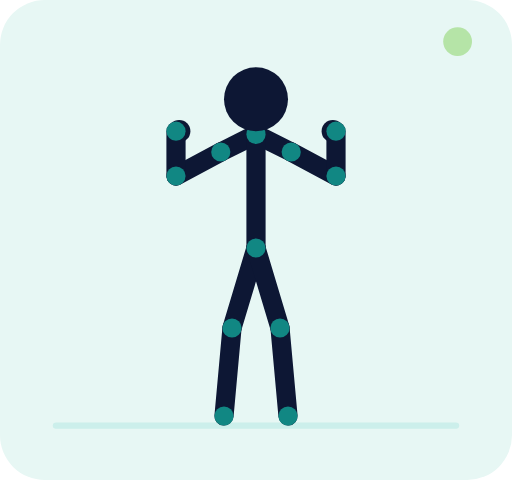
t = 0.00 s
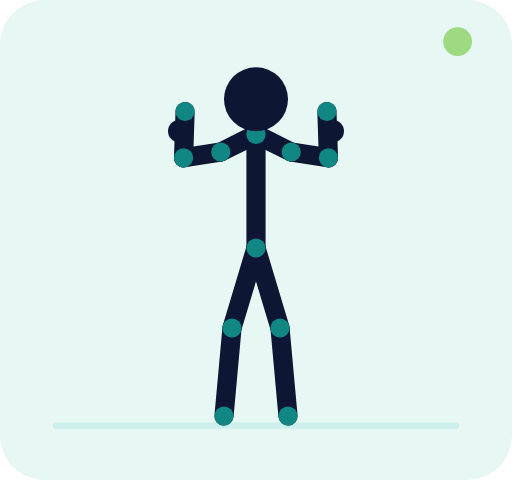
t = 0.30 s
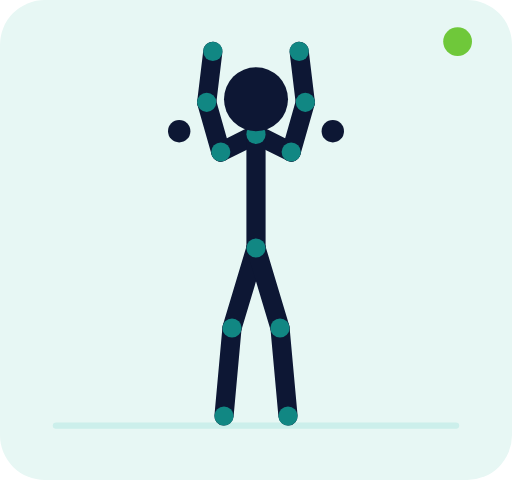
t = 0.90 s
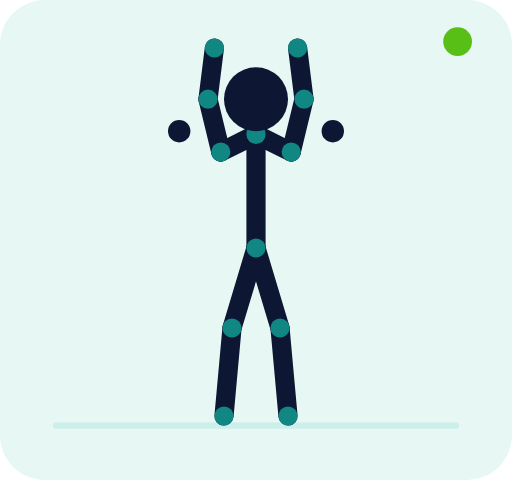
t = 1.20 s
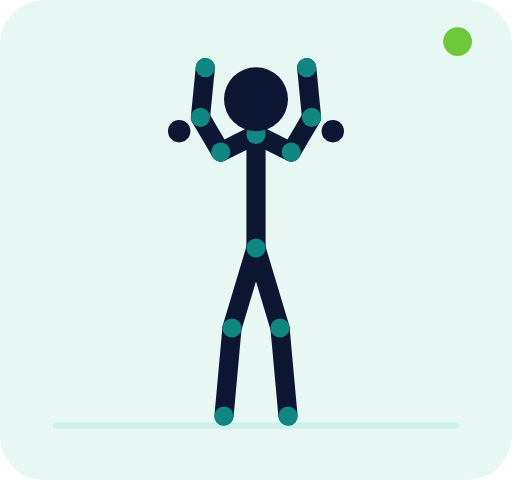
t = 1.50 s
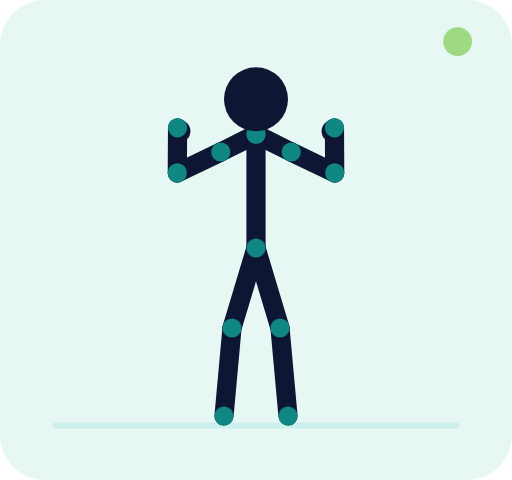
t = 2.10 s

The animated SVG that drew these frames (rendered in a browser with its animation timeline set to each time). Animation: 71 SMIL elements (animate=71); one cycle of 2.40 s, repeats indefinitely.

<svg xmlns="http://www.w3.org/2000/svg" viewBox="0 0 320 300" role="img" aria-labelledby="title desc"><title id="title">Développé épaules haltères</title><desc id="desc">Animation vectorielle en boucle montrant les deux positions principales du mouvement.</desc><rect width="320" height="300" rx="28" fill="#e7f7f4"/><path d="M35 266h250" stroke="#ccefeb" stroke-width="4" stroke-linecap="round"/><g fill="#0d1734"><circle cx="112" cy="82" r="7"/><circle cx="208" cy="82" r="7"/></g><g><line x1="160" y1="84" x2="138" y2="95" stroke="#0d1734" stroke-width="12" stroke-linecap="round"><animate attributeName="x1" values="160;160;160" dur="2.4s" repeatCount="indefinite" keyTimes="0;.5;1" calcMode="spline" keySplines=".4 0 .2 1;.4 0 .2 1"/><animate attributeName="y1" values="84;84;84" dur="2.4s" repeatCount="indefinite" keyTimes="0;.5;1" calcMode="spline" keySplines=".4 0 .2 1;.4 0 .2 1"/><animate attributeName="x2" values="138;138;138" dur="2.4s" repeatCount="indefinite" keyTimes="0;.5;1" calcMode="spline" keySplines=".4 0 .2 1;.4 0 .2 1"/><animate attributeName="y2" values="95;95;95" dur="2.4s" repeatCount="indefinite" keyTimes="0;.5;1" calcMode="spline" keySplines=".4 0 .2 1;.4 0 .2 1"/></line><line x1="160" y1="84" x2="182" y2="95" stroke="#0d1734" stroke-width="12" stroke-linecap="round"><animate attributeName="x1" values="160;160;160" dur="2.4s" repeatCount="indefinite" keyTimes="0;.5;1" calcMode="spline" keySplines=".4 0 .2 1;.4 0 .2 1"/><animate attributeName="y1" values="84;84;84" dur="2.4s" repeatCount="indefinite" keyTimes="0;.5;1" calcMode="spline" keySplines=".4 0 .2 1;.4 0 .2 1"/><animate attributeName="x2" values="182;182;182" dur="2.4s" repeatCount="indefinite" keyTimes="0;.5;1" calcMode="spline" keySplines=".4 0 .2 1;.4 0 .2 1"/><animate attributeName="y2" values="95;95;95" dur="2.4s" repeatCount="indefinite" keyTimes="0;.5;1" calcMode="spline" keySplines=".4 0 .2 1;.4 0 .2 1"/></line><line x1="160" y1="84" x2="160" y2="155" stroke="#0d1734" stroke-width="12" stroke-linecap="round"><animate attributeName="x1" values="160;160;160" dur="2.4s" repeatCount="indefinite" keyTimes="0;.5;1" calcMode="spline" keySplines=".4 0 .2 1;.4 0 .2 1"/><animate attributeName="y1" values="84;84;84" dur="2.4s" repeatCount="indefinite" keyTimes="0;.5;1" calcMode="spline" keySplines=".4 0 .2 1;.4 0 .2 1"/><animate attributeName="x2" values="160;160;160" dur="2.4s" repeatCount="indefinite" keyTimes="0;.5;1" calcMode="spline" keySplines=".4 0 .2 1;.4 0 .2 1"/><animate attributeName="y2" values="155;155;155" dur="2.4s" repeatCount="indefinite" keyTimes="0;.5;1" calcMode="spline" keySplines=".4 0 .2 1;.4 0 .2 1"/></line><line x1="138" y1="95" x2="110" y2="110" stroke="#0d1734" stroke-width="12" stroke-linecap="round"><animate attributeName="x1" values="138;138;138" dur="2.4s" repeatCount="indefinite" keyTimes="0;.5;1" calcMode="spline" keySplines=".4 0 .2 1;.4 0 .2 1"/><animate attributeName="y1" values="95;95;95" dur="2.4s" repeatCount="indefinite" keyTimes="0;.5;1" calcMode="spline" keySplines=".4 0 .2 1;.4 0 .2 1"/><animate attributeName="x2" values="110;130;110" dur="2.4s" repeatCount="indefinite" keyTimes="0;.5;1" calcMode="spline" keySplines=".4 0 .2 1;.4 0 .2 1"/><animate attributeName="y2" values="110;62;110" dur="2.4s" repeatCount="indefinite" keyTimes="0;.5;1" calcMode="spline" keySplines=".4 0 .2 1;.4 0 .2 1"/></line><line x1="110" y1="110" x2="110" y2="82" stroke="#0d1734" stroke-width="12" stroke-linecap="round"><animate attributeName="x1" values="110;130;110" dur="2.4s" repeatCount="indefinite" keyTimes="0;.5;1" calcMode="spline" keySplines=".4 0 .2 1;.4 0 .2 1"/><animate attributeName="y1" values="110;62;110" dur="2.4s" repeatCount="indefinite" keyTimes="0;.5;1" calcMode="spline" keySplines=".4 0 .2 1;.4 0 .2 1"/><animate attributeName="x2" values="110;134;110" dur="2.4s" repeatCount="indefinite" keyTimes="0;.5;1" calcMode="spline" keySplines=".4 0 .2 1;.4 0 .2 1"/><animate attributeName="y2" values="82;30;82" dur="2.4s" repeatCount="indefinite" keyTimes="0;.5;1" calcMode="spline" keySplines=".4 0 .2 1;.4 0 .2 1"/></line><line x1="182" y1="95" x2="210" y2="110" stroke="#0d1734" stroke-width="12" stroke-linecap="round"><animate attributeName="x1" values="182;182;182" dur="2.4s" repeatCount="indefinite" keyTimes="0;.5;1" calcMode="spline" keySplines=".4 0 .2 1;.4 0 .2 1"/><animate attributeName="y1" values="95;95;95" dur="2.4s" repeatCount="indefinite" keyTimes="0;.5;1" calcMode="spline" keySplines=".4 0 .2 1;.4 0 .2 1"/><animate attributeName="x2" values="210;190;210" dur="2.4s" repeatCount="indefinite" keyTimes="0;.5;1" calcMode="spline" keySplines=".4 0 .2 1;.4 0 .2 1"/><animate attributeName="y2" values="110;62;110" dur="2.4s" repeatCount="indefinite" keyTimes="0;.5;1" calcMode="spline" keySplines=".4 0 .2 1;.4 0 .2 1"/></line><line x1="210" y1="110" x2="210" y2="82" stroke="#0d1734" stroke-width="12" stroke-linecap="round"><animate attributeName="x1" values="210;190;210" dur="2.4s" repeatCount="indefinite" keyTimes="0;.5;1" calcMode="spline" keySplines=".4 0 .2 1;.4 0 .2 1"/><animate attributeName="y1" values="110;62;110" dur="2.4s" repeatCount="indefinite" keyTimes="0;.5;1" calcMode="spline" keySplines=".4 0 .2 1;.4 0 .2 1"/><animate attributeName="x2" values="210;186;210" dur="2.4s" repeatCount="indefinite" keyTimes="0;.5;1" calcMode="spline" keySplines=".4 0 .2 1;.4 0 .2 1"/><animate attributeName="y2" values="82;30;82" dur="2.4s" repeatCount="indefinite" keyTimes="0;.5;1" calcMode="spline" keySplines=".4 0 .2 1;.4 0 .2 1"/></line><line x1="160" y1="155" x2="145" y2="205" stroke="#0d1734" stroke-width="12" stroke-linecap="round"><animate attributeName="x1" values="160;160;160" dur="2.4s" repeatCount="indefinite" keyTimes="0;.5;1" calcMode="spline" keySplines=".4 0 .2 1;.4 0 .2 1"/><animate attributeName="y1" values="155;155;155" dur="2.4s" repeatCount="indefinite" keyTimes="0;.5;1" calcMode="spline" keySplines=".4 0 .2 1;.4 0 .2 1"/><animate attributeName="x2" values="145;145;145" dur="2.4s" repeatCount="indefinite" keyTimes="0;.5;1" calcMode="spline" keySplines=".4 0 .2 1;.4 0 .2 1"/><animate attributeName="y2" values="205;205;205" dur="2.4s" repeatCount="indefinite" keyTimes="0;.5;1" calcMode="spline" keySplines=".4 0 .2 1;.4 0 .2 1"/></line><line x1="145" y1="205" x2="140" y2="260" stroke="#0d1734" stroke-width="12" stroke-linecap="round"><animate attributeName="x1" values="145;145;145" dur="2.4s" repeatCount="indefinite" keyTimes="0;.5;1" calcMode="spline" keySplines=".4 0 .2 1;.4 0 .2 1"/><animate attributeName="y1" values="205;205;205" dur="2.4s" repeatCount="indefinite" keyTimes="0;.5;1" calcMode="spline" keySplines=".4 0 .2 1;.4 0 .2 1"/><animate attributeName="x2" values="140;140;140" dur="2.4s" repeatCount="indefinite" keyTimes="0;.5;1" calcMode="spline" keySplines=".4 0 .2 1;.4 0 .2 1"/><animate attributeName="y2" values="260;260;260" dur="2.4s" repeatCount="indefinite" keyTimes="0;.5;1" calcMode="spline" keySplines=".4 0 .2 1;.4 0 .2 1"/></line><line x1="160" y1="155" x2="175" y2="205" stroke="#0d1734" stroke-width="12" stroke-linecap="round"><animate attributeName="x1" values="160;160;160" dur="2.4s" repeatCount="indefinite" keyTimes="0;.5;1" calcMode="spline" keySplines=".4 0 .2 1;.4 0 .2 1"/><animate attributeName="y1" values="155;155;155" dur="2.4s" repeatCount="indefinite" keyTimes="0;.5;1" calcMode="spline" keySplines=".4 0 .2 1;.4 0 .2 1"/><animate attributeName="x2" values="175;175;175" dur="2.4s" repeatCount="indefinite" keyTimes="0;.5;1" calcMode="spline" keySplines=".4 0 .2 1;.4 0 .2 1"/><animate attributeName="y2" values="205;205;205" dur="2.4s" repeatCount="indefinite" keyTimes="0;.5;1" calcMode="spline" keySplines=".4 0 .2 1;.4 0 .2 1"/></line><line x1="175" y1="205" x2="180" y2="260" stroke="#0d1734" stroke-width="12" stroke-linecap="round"><animate attributeName="x1" values="175;175;175" dur="2.4s" repeatCount="indefinite" keyTimes="0;.5;1" calcMode="spline" keySplines=".4 0 .2 1;.4 0 .2 1"/><animate attributeName="y1" values="205;205;205" dur="2.4s" repeatCount="indefinite" keyTimes="0;.5;1" calcMode="spline" keySplines=".4 0 .2 1;.4 0 .2 1"/><animate attributeName="x2" values="180;180;180" dur="2.4s" repeatCount="indefinite" keyTimes="0;.5;1" calcMode="spline" keySplines=".4 0 .2 1;.4 0 .2 1"/><animate attributeName="y2" values="260;260;260" dur="2.4s" repeatCount="indefinite" keyTimes="0;.5;1" calcMode="spline" keySplines=".4 0 .2 1;.4 0 .2 1"/></line><circle cx="160" cy="84" r="6" fill="#118783"><animate attributeName="cx" values="160;160;160" dur="2.4s" repeatCount="indefinite" keyTimes="0;.5;1" calcMode="spline" keySplines=".4 0 .2 1;.4 0 .2 1"/><animate attributeName="cy" values="84;84;84" dur="2.4s" repeatCount="indefinite" keyTimes="0;.5;1" calcMode="spline" keySplines=".4 0 .2 1;.4 0 .2 1"/></circle><circle cx="160" cy="155" r="6" fill="#118783"><animate attributeName="cx" values="160;160;160" dur="2.4s" repeatCount="indefinite" keyTimes="0;.5;1" calcMode="spline" keySplines=".4 0 .2 1;.4 0 .2 1"/><animate attributeName="cy" values="155;155;155" dur="2.4s" repeatCount="indefinite" keyTimes="0;.5;1" calcMode="spline" keySplines=".4 0 .2 1;.4 0 .2 1"/></circle><circle cx="138" cy="95" r="6" fill="#118783"><animate attributeName="cx" values="138;138;138" dur="2.4s" repeatCount="indefinite" keyTimes="0;.5;1" calcMode="spline" keySplines=".4 0 .2 1;.4 0 .2 1"/><animate attributeName="cy" values="95;95;95" dur="2.4s" repeatCount="indefinite" keyTimes="0;.5;1" calcMode="spline" keySplines=".4 0 .2 1;.4 0 .2 1"/></circle><circle cx="182" cy="95" r="6" fill="#118783"><animate attributeName="cx" values="182;182;182" dur="2.4s" repeatCount="indefinite" keyTimes="0;.5;1" calcMode="spline" keySplines=".4 0 .2 1;.4 0 .2 1"/><animate attributeName="cy" values="95;95;95" dur="2.4s" repeatCount="indefinite" keyTimes="0;.5;1" calcMode="spline" keySplines=".4 0 .2 1;.4 0 .2 1"/></circle><circle cx="110" cy="110" r="6" fill="#118783"><animate attributeName="cx" values="110;130;110" dur="2.4s" repeatCount="indefinite" keyTimes="0;.5;1" calcMode="spline" keySplines=".4 0 .2 1;.4 0 .2 1"/><animate attributeName="cy" values="110;62;110" dur="2.4s" repeatCount="indefinite" keyTimes="0;.5;1" calcMode="spline" keySplines=".4 0 .2 1;.4 0 .2 1"/></circle><circle cx="210" cy="110" r="6" fill="#118783"><animate attributeName="cx" values="210;190;210" dur="2.4s" repeatCount="indefinite" keyTimes="0;.5;1" calcMode="spline" keySplines=".4 0 .2 1;.4 0 .2 1"/><animate attributeName="cy" values="110;62;110" dur="2.4s" repeatCount="indefinite" keyTimes="0;.5;1" calcMode="spline" keySplines=".4 0 .2 1;.4 0 .2 1"/></circle><circle cx="110" cy="82" r="6" fill="#118783"><animate attributeName="cx" values="110;134;110" dur="2.4s" repeatCount="indefinite" keyTimes="0;.5;1" calcMode="spline" keySplines=".4 0 .2 1;.4 0 .2 1"/><animate attributeName="cy" values="82;30;82" dur="2.4s" repeatCount="indefinite" keyTimes="0;.5;1" calcMode="spline" keySplines=".4 0 .2 1;.4 0 .2 1"/></circle><circle cx="210" cy="82" r="6" fill="#118783"><animate attributeName="cx" values="210;186;210" dur="2.4s" repeatCount="indefinite" keyTimes="0;.5;1" calcMode="spline" keySplines=".4 0 .2 1;.4 0 .2 1"/><animate attributeName="cy" values="82;30;82" dur="2.4s" repeatCount="indefinite" keyTimes="0;.5;1" calcMode="spline" keySplines=".4 0 .2 1;.4 0 .2 1"/></circle><circle cx="145" cy="205" r="6" fill="#118783"><animate attributeName="cx" values="145;145;145" dur="2.4s" repeatCount="indefinite" keyTimes="0;.5;1" calcMode="spline" keySplines=".4 0 .2 1;.4 0 .2 1"/><animate attributeName="cy" values="205;205;205" dur="2.4s" repeatCount="indefinite" keyTimes="0;.5;1" calcMode="spline" keySplines=".4 0 .2 1;.4 0 .2 1"/></circle><circle cx="175" cy="205" r="6" fill="#118783"><animate attributeName="cx" values="175;175;175" dur="2.4s" repeatCount="indefinite" keyTimes="0;.5;1" calcMode="spline" keySplines=".4 0 .2 1;.4 0 .2 1"/><animate attributeName="cy" values="205;205;205" dur="2.4s" repeatCount="indefinite" keyTimes="0;.5;1" calcMode="spline" keySplines=".4 0 .2 1;.4 0 .2 1"/></circle><circle cx="140" cy="260" r="6" fill="#118783"><animate attributeName="cx" values="140;140;140" dur="2.4s" repeatCount="indefinite" keyTimes="0;.5;1" calcMode="spline" keySplines=".4 0 .2 1;.4 0 .2 1"/><animate attributeName="cy" values="260;260;260" dur="2.4s" repeatCount="indefinite" keyTimes="0;.5;1" calcMode="spline" keySplines=".4 0 .2 1;.4 0 .2 1"/></circle><circle cx="180" cy="260" r="6" fill="#118783"><animate attributeName="cx" values="180;180;180" dur="2.4s" repeatCount="indefinite" keyTimes="0;.5;1" calcMode="spline" keySplines=".4 0 .2 1;.4 0 .2 1"/><animate attributeName="cy" values="260;260;260" dur="2.4s" repeatCount="indefinite" keyTimes="0;.5;1" calcMode="spline" keySplines=".4 0 .2 1;.4 0 .2 1"/></circle><circle cx="160" cy="62" r="20" fill="#0d1734"><animate attributeName="cx" values="160;160;160" dur="2.4s" repeatCount="indefinite" keyTimes="0;.5;1" calcMode="spline" keySplines=".4 0 .2 1;.4 0 .2 1"/><animate attributeName="cy" values="62;62;62" dur="2.4s" repeatCount="indefinite" keyTimes="0;.5;1" calcMode="spline" keySplines=".4 0 .2 1;.4 0 .2 1"/></circle></g><circle cx="286" cy="26" r="9" fill="#58bf16"><animate attributeName="opacity" values=".35;1;.35" dur="2.4s" repeatCount="indefinite"/></circle></svg>
